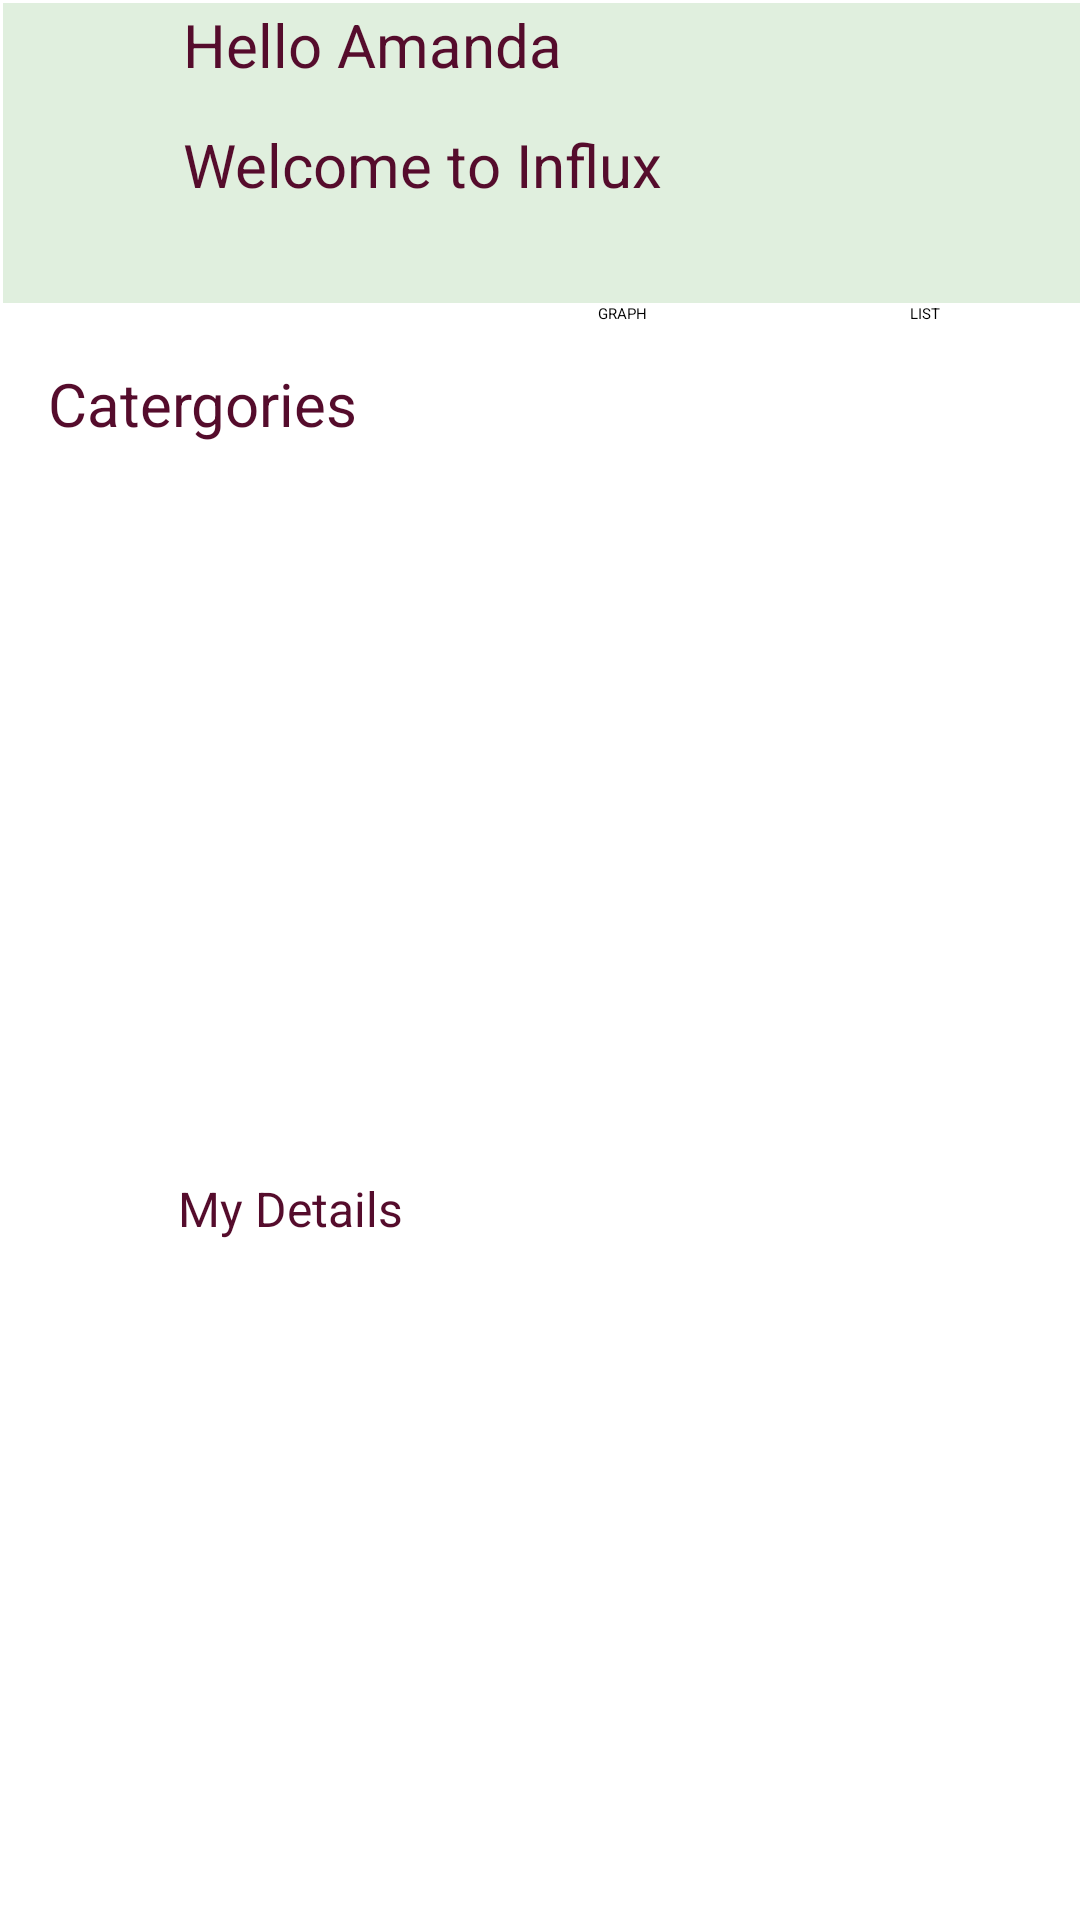

This screen was rendered from an Android layout file. Write that file and the resources it references.
<!-- AndroidManifest.xml: application theme Theme.InfluxApp -->
<!-- res/layout/activity_graphical_dashboard.xml -->
<?xml version="1.0" encoding="utf-8"?>
<androidx.constraintlayout.widget.ConstraintLayout xmlns:android="http://schemas.android.com/apk/res/android"
    xmlns:app="http://schemas.android.com/apk/res-auto"
    xmlns:tools="http://schemas.android.com/tools"
    android:layout_width="match_parent"
    android:layout_height="match_parent"
    android:background="@drawable/ck_jpeg"
    tools:context=".GraphicalDashboard">

    <LinearLayout
        android:id="@+id/linearLayout"
        android:layout_width="409dp"
        android:layout_height="100dp"
        android:layout_marginStart="1dp"
        android:layout_marginTop="1dp"
        android:layout_marginEnd="1dp"
        android:background="@color/Background_color"
        android:orientation="vertical"
        app:layout_constraintBottom_toTopOf="@+id/imageView5"
        app:layout_constraintEnd_toEndOf="parent"
        app:layout_constraintHorizontal_bias="0.0"
        app:layout_constraintStart_toStartOf="parent"
        app:layout_constraintTop_toTopOf="parent"
        app:layout_constraintVertical_bias="0.0">

        <ImageView
            android:id="@+id/imageView2"
            android:layout_width="50dp"
            android:layout_height="50dp"
            app:srcCompat="@drawable/baseline_account_circle_24" />

        <TextView
            android:id="@+id/tv_hello"
            android:layout_width="200dp"
            android:layout_height="30dp"
            android:layout_marginLeft="60dp"
            android:layout_marginTop="-50dp"
            android:text="@string/stn_gHello"
            android:textColor="@color/Text"
            android:textSize="20sp" />

        <TextView
            android:id="@+id/tv_Influx"
            android:layout_width="200dp"
            android:layout_height="30dp"
            android:layout_marginLeft="60dp"
            android:layout_marginTop="10dp"
            android:text="@string/stn_WelInflux"
            android:textColor="@color/Text"
            android:textSize="20sp" />
    </LinearLayout>

    <ImageView
        android:id="@+id/imageView5"
        android:layout_width="400dp"
        android:layout_height="300dp"
        android:layout_marginStart="1dp"
        android:layout_marginEnd="10dp"
        android:layout_marginBottom="260dp"
        app:layout_constraintBottom_toBottomOf="@+id/imageView8"
        app:layout_constraintEnd_toEndOf="parent"
        app:layout_constraintHorizontal_bias="0.0"
        app:layout_constraintStart_toStartOf="parent"
        app:srcCompat="@drawable/pie_chart" />

    <TextView
        android:id="@+id/tv_gCatergories"
        android:layout_width="wrap_content"
        android:layout_height="wrap_content"
        android:layout_marginStart="16dp"
        android:layout_marginTop="20dp"
        android:text="@string/stn_gCatergories"
        android:textColor="@color/Text"
        android:textSize="20sp"
        app:layout_constraintStart_toStartOf="parent"
        app:layout_constraintTop_toBottomOf="@+id/linearLayout" />

    <Button
        android:id="@+id/btn_gGraph"
        android:layout_width="88dp"
        android:layout_height="48dp"
        android:layout_marginStart="80dp"
        android:backgroundTint="@color/Color3"
        android:text="@string/stn_gGraph"
        app:layout_constraintStart_toEndOf="@+id/tv_gCatergories"
        app:layout_constraintTop_toBottomOf="@+id/linearLayout" />

    <Button
        android:id="@+id/btn_gList"
        android:layout_width="88dp"
        android:layout_height="48dp"
        android:layout_marginStart="16dp"
        android:backgroundTint="@color/Color3"
        android:text="@string/stn_gList"
        app:layout_constraintStart_toEndOf="@+id/btn_gGraph"
        app:layout_constraintTop_toBottomOf="@+id/linearLayout" />

    <ImageView
        android:id="@+id/imageView8"
        android:layout_width="400dp"
        android:layout_height="300dp"
        android:layout_marginTop="400dp"
        app:layout_constraintBottom_toBottomOf="parent"
        app:layout_constraintEnd_toEndOf="parent"
        app:layout_constraintHorizontal_bias="0.454"
        app:layout_constraintStart_toStartOf="parent"
        app:layout_constraintTop_toTopOf="parent"
        app:layout_constraintVertical_bias="0.439"
        app:srcCompat="@drawable/gr" />

    <TextView
        android:id="@+id/tv_Details"
        android:layout_width="wrap_content"
        android:layout_height="wrap_content"
        android:text="@string/stn_Details"
        android:textColor="@color/Text"
        android:textSize="16sp"
        app:layout_constraintBottom_toTopOf="@+id/divider"
        app:layout_constraintEnd_toEndOf="parent"
        app:layout_constraintHorizontal_bias="0.208"
        app:layout_constraintStart_toStartOf="parent"
        app:layout_constraintTop_toTopOf="@+id/imageView8"
        app:layout_constraintVertical_bias="1.0" />

    <View
        android:id="@+id/divider"
        android:layout_width="200dp"
        android:layout_height="2dp"
        android:background="?android:attr/listDivider"
        android:backgroundTint="@color/Text"
        app:layout_constraintBottom_toBottomOf="parent"
        app:layout_constraintEnd_toEndOf="parent"
        app:layout_constraintHorizontal_bias="0.075"
        app:layout_constraintStart_toStartOf="parent"
        app:layout_constraintTop_toBottomOf="@+id/imageView5"
        app:layout_constraintVertical_bias="0.0" />

</androidx.constraintlayout.widget.ConstraintLayout>
<!-- resources referenced by this layout -->
<resources>
  <color name="Background_color">#E0EFDE</color>
  <color name="Color3">#AC8887</color>
  <color name="Text">#550C2C</color>
  <!-- drawable gr: jpg bitmap (drawable, 176887 bytes) -->
  <!-- drawable pie_chart: jpg bitmap (drawable, 24847 bytes) -->
  <string name="stn_Details">My Details</string>
  <string name="stn_WelInflux">Welcome to Influx</string>
  <string name="stn_gCatergories">Catergories</string>
  <string name="stn_gGraph">GRAPH</string>
  <string name="stn_gHello">Hello Amanda</string>
  <string name="stn_gList">LIST</string>
  <style name="Theme.InfluxApp" parent="Theme.MaterialComponents.DayNight.NoActionBar">
          
          <item name="colorPrimary">@color/Color1</item>
          <item name="colorPrimaryVariant">@color/Color1</item>
          <item name="colorOnPrimary">@color/Background_color</item>
          
          <item name="colorSecondary">@color/teal_200</item>
          <item name="colorSecondaryVariant">@color/teal_700</item>
          <item name="colorOnSecondary">@color/Text_Color</item>
          
          <item name="android:statusBarColor">?attr/colorPrimaryVariant</item>
          
      </style>
  <color name="Color1">#B3F2DD</color>
  <color name="teal_200">#FF03DAC5</color>
  <color name="teal_700">#FF018786</color>
  <color name="Text_Color">#2D3A3A</color>
</resources>
